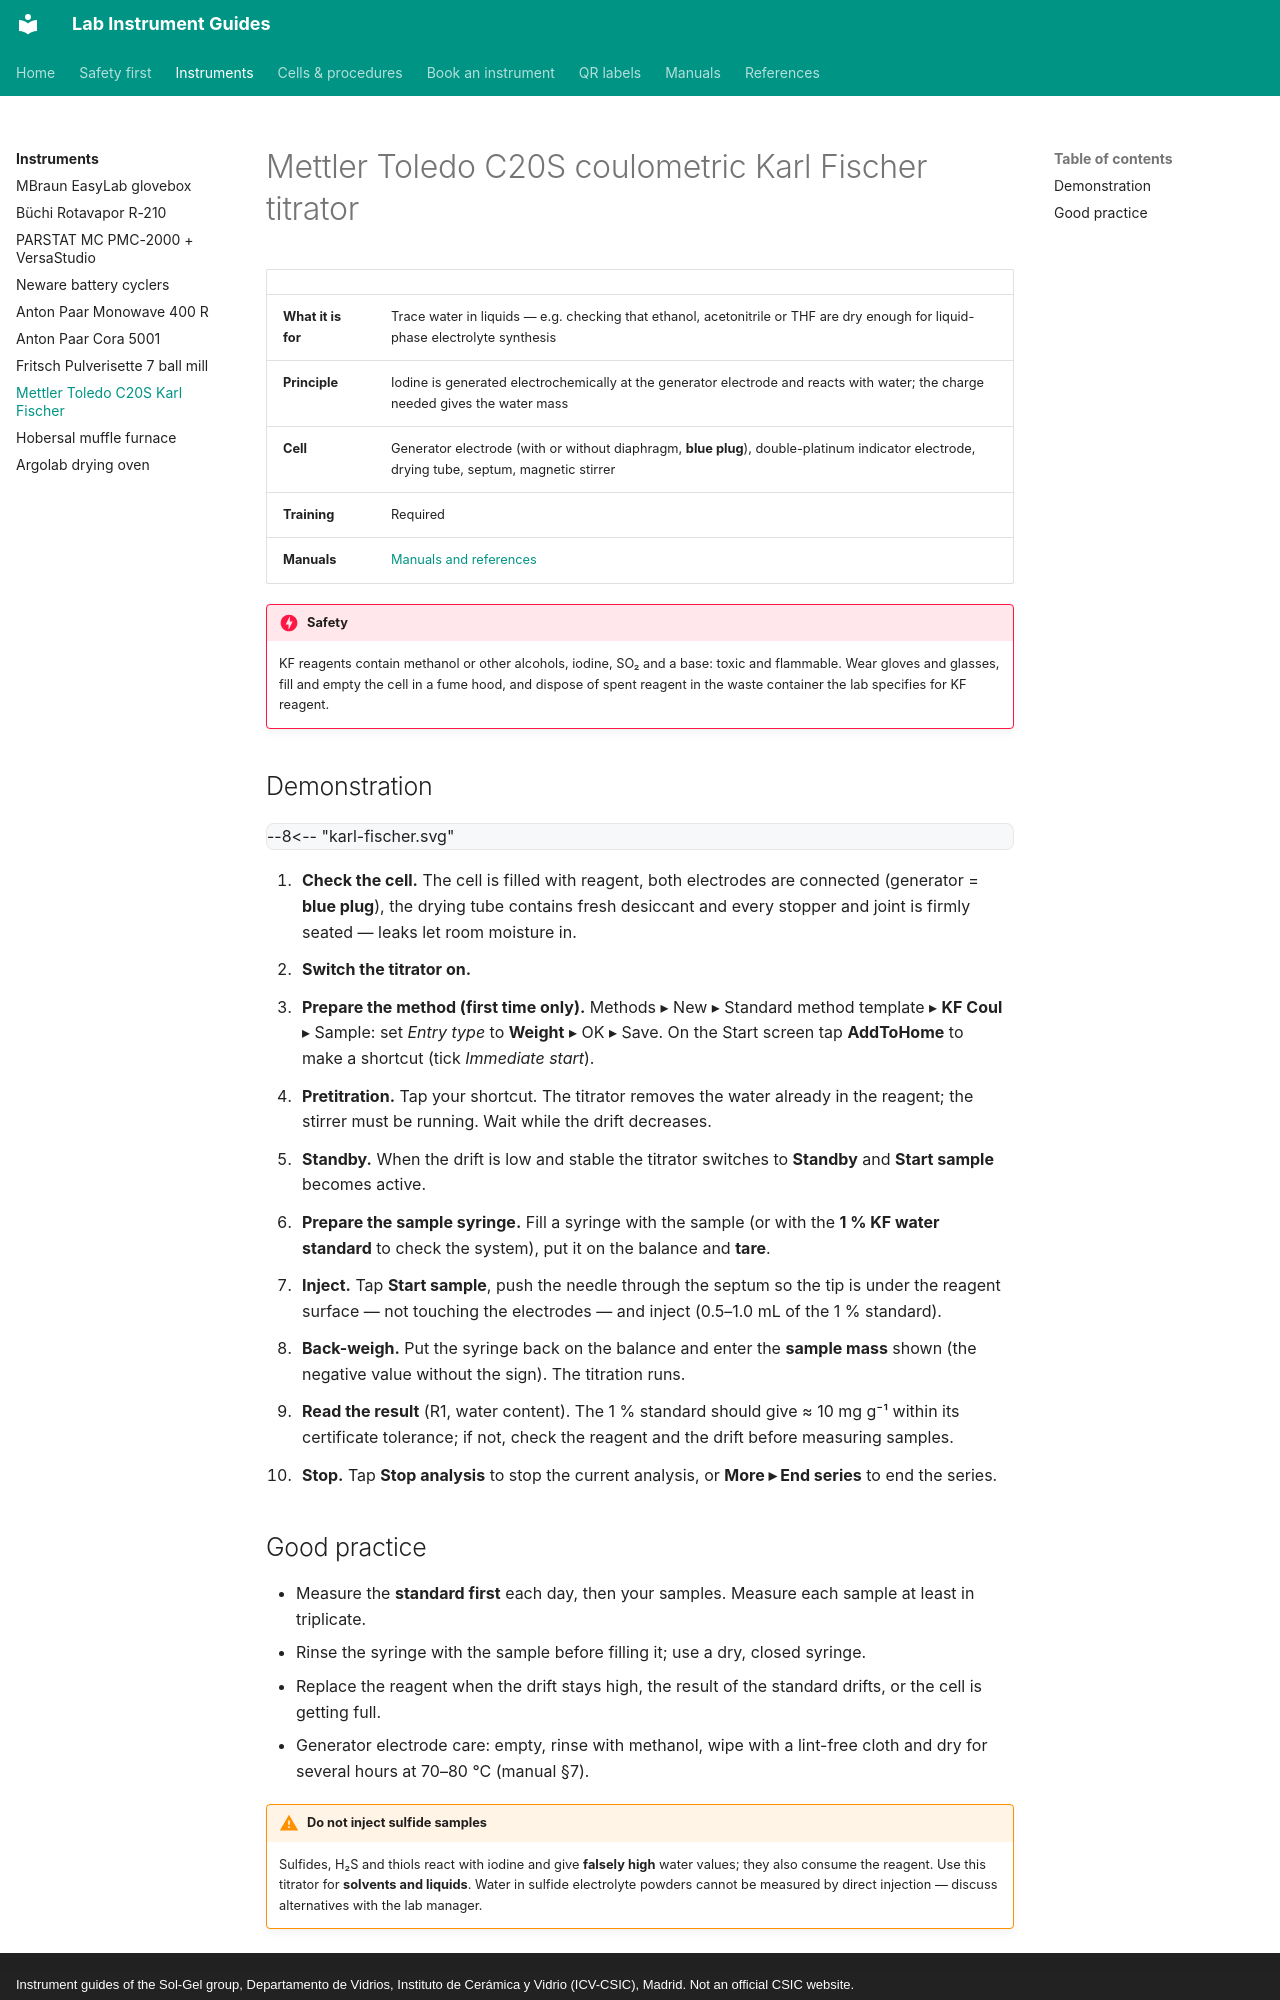

repository: zacharyslate/lab-guides · page: instruments/karl-fischer/index.html · generator: mkdocs · copyright: Instrument guides of the Sol-Gel group, Departamento de Vidrios, Instituto de Cerámica y Vidrio (ICV-CSIC), Madrid. Not an official CSIC website.

---
title: Mettler Toledo C20S Karl Fischer coulometer
description: Measuring water content of solvents with the Mettler Toledo C20S coulometric Karl Fischer titrator, including a check with a 1 % water standard.
---

# Mettler Toledo C20S coulometric Karl Fischer titrator

<div class="facts" markdown>

| | |
|---|---|
| **What it is for** | Trace water in liquids — e.g. checking that ethanol, acetonitrile or THF are dry enough for liquid-phase electrolyte synthesis |
| **Principle** | Iodine is generated electrochemically at the generator electrode and reacts with water; the charge needed gives the water mass |
| **Cell** | Generator electrode (with or without diaphragm, **blue plug**), double-platinum indicator electrode, drying tube, septum, magnetic stirrer |
| **Training** | Required |
| **Manuals** | [Manuals and references](../manuals.md#karl-fischer) |

</div>

!!! danger "Safety"
    KF reagents contain methanol or other alcohols, iodine, SO₂ and a base: toxic and flammable. Wear gloves and glasses, fill and empty the cell in a fume hood, and dispose of spent reagent in the waste container the lab specifies for KF reagent.

## Demonstration

<div class="demo" data-demo="karl-fischer">
--8<-- "karl-fischer.svg"
</div>

<div class="demo-steps" markdown>

1. **Check the cell.** The cell is filled with reagent, both electrodes are connected (generator = **blue plug**), the drying tube contains fresh desiccant and every stopper and joint is firmly seated — leaks let room moisture in.
2. **Switch the titrator on.**
3. **Prepare the method (first time only).** Methods ▸ New ▸ Standard method template ▸ **KF Coul** ▸ Sample: set *Entry type* to **Weight** ▸ OK ▸ Save. On the Start screen tap **AddToHome** to make a shortcut (tick *Immediate start*).
4. **Pretitration.** Tap your shortcut. The titrator removes the water already in the reagent; the stirrer must be running. Wait while the drift decreases.
5. **Standby.** When the drift is low and stable the titrator switches to **Standby** and **Start sample** becomes active.
6. **Prepare the sample syringe.** Fill a syringe with the sample (or with the **1 % KF water standard** to check the system), put it on the balance and **tare**.
7. **Inject.** Tap **Start sample**, push the needle through the septum so the tip is under the reagent surface — not touching the electrodes — and inject (0.5–1.0 mL of the 1 % standard).
8. **Back-weigh.** Put the syringe back on the balance and enter the **sample mass** shown (the negative value without the sign). The titration runs.
9. **Read the result** (R1, water content). The 1 % standard should give ≈ 10 mg g⁻¹ within its certificate tolerance; if not, check the reagent and the drift before measuring samples.
10. **Stop.** Tap **Stop analysis** to stop the current analysis, or **More ▸ End series** to end the series.

</div>
